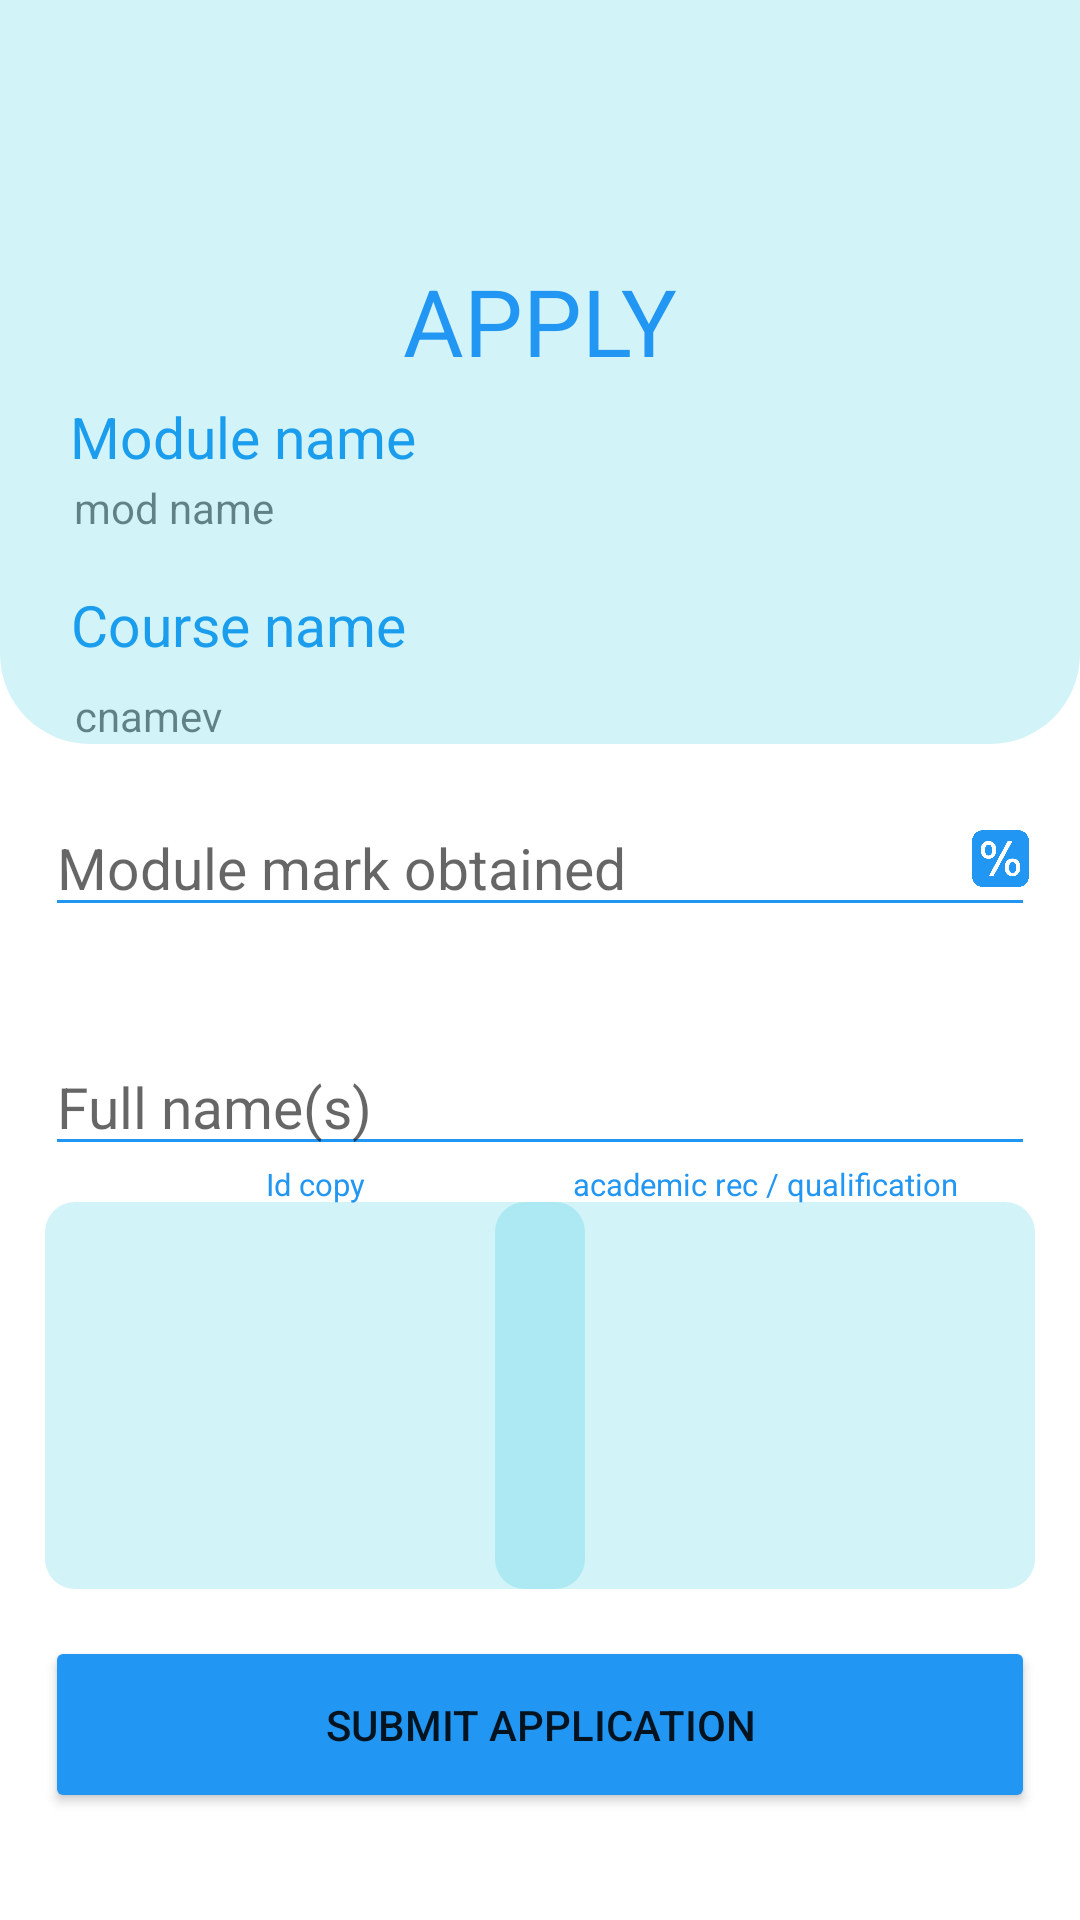

This screen was rendered from an Android layout file. Write that file and the resources it references.
<!-- AndroidManifest.xml: application theme Theme.Techpythons2023 -->
<!-- res/layout/activity_apply.xml -->
<?xml version="1.0" encoding="utf-8"?>
<androidx.constraintlayout.widget.ConstraintLayout xmlns:android="http://schemas.android.com/apk/res/android"
    xmlns:app="http://schemas.android.com/apk/res-auto"
    xmlns:tools="http://schemas.android.com/tools"
    android:id="@+id/relativeLayout"
    android:layout_width="match_parent"
    android:layout_height="match_parent"
    android:layout_gravity="center"
    android:backgroundTint="#2196F3"

    tools:context=".ApplyActivity">


    <EditText
        android:id="@+id/minmark"
        android:layout_width="match_parent"
        android:layout_height="wrap_content"
        android:layout_marginLeft="15dp"
        android:layout_marginRight="15dp"
        android:backgroundTint="#2196F3"
        android:hint="Module mark obtained"
        android:inputType="number"
        android:textSize="19sp"

        app:layout_constraintBottom_toBottomOf="parent"
        app:layout_constraintEnd_toEndOf="parent"
        app:layout_constraintHorizontal_bias="0.0"
        app:layout_constraintStart_toStartOf="parent"
        app:layout_constraintTop_toTopOf="parent"
        app:layout_constraintVertical_bias="0.446" />


    <EditText
        android:id="@+id/minqual"
        android:layout_width="match_parent"
        android:layout_height="wrap_content"

        android:layout_marginLeft="15dp"
        android:layout_marginRight="15dp"
        android:backgroundTint="#2196F3"
        android:hint="Full name(s)"
        android:inputType="text"
        android:textSize="19sp"
        app:layout_constraintBottom_toBottomOf="parent"
        app:layout_constraintEnd_toEndOf="parent"
        app:layout_constraintHorizontal_bias="0.0"
        app:layout_constraintStart_toStartOf="parent"
        app:layout_constraintTop_toTopOf="parent"
        app:layout_constraintVertical_bias="0.579" />

    <Button
        android:id="@+id/submitbtn"
        android:layout_width="match_parent"
        android:layout_height="wrap_content"
        android:layout_marginLeft="15dp"
        android:layout_marginTop="6dp"
        android:layout_marginRight="15dp"
        android:backgroundTint="#2196F3"

        android:padding="20dp"
        android:text="Submit application"
        app:layout_constraintBottom_toBottomOf="parent"
        app:layout_constraintEnd_toEndOf="parent"
        app:layout_constraintHorizontal_bias="0.551"
        app:layout_constraintStart_toStartOf="parent"
        app:layout_constraintTop_toTopOf="parent"
        app:layout_constraintVertical_bias="0.938" />

    <TextView
        android:id="@+id/xt9"
        android:layout_width="wrap_content"
        android:layout_height="wrap_content"
        android:layout_marginLeft="15dp"
        android:layout_marginRight="15dp"
        android:text="Module name"
        android:textColor="#2196F3"
        android:textSize="19sp"
        app:layout_constraintBottom_toBottomOf="parent"
        app:layout_constraintEnd_toEndOf="parent"
        app:layout_constraintHorizontal_bias="0.039"
        app:layout_constraintStart_toStartOf="parent"
        app:layout_constraintTop_toTopOf="parent"
        app:layout_constraintVertical_bias="0.216" />

    <TextView
        android:id="@+id/modnamev"
        android:layout_width="wrap_content"
        android:layout_height="wrap_content"
        android:layout_marginLeft="15dp"
        android:layout_marginRight="15dp"
        android:text="mod name"
        app:layout_constraintBottom_toBottomOf="parent"
        app:layout_constraintEnd_toEndOf="parent"
        app:layout_constraintHorizontal_bias="0.037"
        app:layout_constraintStart_toStartOf="parent"
        app:layout_constraintTop_toTopOf="parent"
        app:layout_constraintVertical_bias="0.257" />

    <TextView
        android:id="@+id/textView10"
        android:layout_width="wrap_content"
        android:layout_height="wrap_content"
        android:layout_marginLeft="15dp"
        android:layout_marginRight="15dp"
        android:text="Course name"
        android:textColor="#2196F3"
        android:textSize="19sp"
        app:layout_constraintBottom_toBottomOf="parent"
        app:layout_constraintEnd_toEndOf="parent"
        app:layout_constraintHorizontal_bias="0.039"
        app:layout_constraintStart_toStartOf="parent"
        app:layout_constraintTop_toTopOf="parent"
        app:layout_constraintVertical_bias="0.318" />

    <TextView
        android:id="@+id/cosnamev"
        android:layout_width="wrap_content"
        android:layout_height="wrap_content"
        android:layout_marginLeft="15dp"
        android:layout_marginRight="15dp"
        android:text="cnamev"
        app:layout_constraintBottom_toBottomOf="parent"
        app:layout_constraintEnd_toEndOf="parent"
        app:layout_constraintHorizontal_bias="0.035"
        app:layout_constraintStart_toStartOf="parent"
        app:layout_constraintTop_toTopOf="parent"
        app:layout_constraintVertical_bias="0.369" />


    <androidx.constraintlayout.widget.ConstraintLayout
        android:layout_width="match_parent"
        android:layout_height="248dp"
        android:background="@drawable/rounded"
        app:layout_constraintEnd_toEndOf="parent"

        app:layout_constraintStart_toStartOf="parent"
        app:layout_constraintTop_toTopOf="parent">

        <TextView
            android:id="@+id/textView"
            android:layout_width="348dp"
            android:layout_height="wrap_content"
            android:text="APPLY"
            android:textAlignment="center"
            android:textColor="#2196F3"
            android:textSize="15pt"
            app:layout_constraintBottom_toBottomOf="parent"
            app:layout_constraintEnd_toEndOf="parent"
            app:layout_constraintStart_toStartOf="parent"
            app:layout_constraintTop_toTopOf="parent"
            app:layout_constraintVertical_bias="0.417" />
    </androidx.constraintlayout.widget.ConstraintLayout>

    <ImageButton
        android:id="@+id/imageButton4"
        android:layout_width="19dp"
        android:layout_height="19dp"
        android:layout_marginTop="12dp"
        android:layout_marginBottom="15dp"
        android:background="@drawable/percentage"
        app:layout_constraintBottom_toBottomOf="@+id/minmark"
        app:layout_constraintEnd_toEndOf="@+id/minmark"
        app:layout_constraintHorizontal_bias="0.994"
        app:layout_constraintStart_toStartOf="@+id/minmark"
        app:layout_constraintTop_toTopOf="@+id/minmark" />

    <ImageView
        android:id="@+id/imageView"
        android:layout_width="180dp"
        android:layout_height="129dp"
        app:layout_constraintBottom_toBottomOf="parent"
        app:layout_constraintEnd_toEndOf="parent"
        android:layout_marginLeft="15dp"
        app:layout_constraintHorizontal_bias="0.0"
        app:layout_constraintStart_toStartOf="parent"
        app:layout_constraintTop_toTopOf="parent"
        app:layout_constraintVertical_bias="0.784"
        android:background="@drawable/roundedall"
        tools:srcCompat="@tools:sample/avatars" />

    <ImageView
        android:id="@+id/imageView2"
        android:layout_width="180dp"
        android:layout_height="129dp"
        android:layout_marginRight="15dp"
        app:layout_constraintBottom_toBottomOf="parent"
        app:layout_constraintEnd_toEndOf="parent"
        app:layout_constraintHorizontal_bias="1"
        app:layout_constraintStart_toStartOf="parent"
        app:layout_constraintTop_toTopOf="parent"
        android:background="@drawable/roundedall"
        app:layout_constraintVertical_bias="0.784"
        tools:srcCompat="@tools:sample/avatars" />

    <TextView
        android:id="@+id/textView8"
        android:layout_width="wrap_content"
        android:layout_height="wrap_content"
        android:text="Id copy"
        android:textColor="#2196F3"
        android:textSize="5pt"


        app:layout_constraintBottom_toTopOf="@+id/imageView"
        app:layout_constraintEnd_toEndOf="@+id/imageView"
        app:layout_constraintStart_toStartOf="@+id/imageView"
        app:layout_constraintTop_toBottomOf="@+id/minqual" />

    <TextView
        android:id="@+id/textView9"
        android:layout_width="wrap_content"
        android:layout_height="wrap_content"
        android:textColor="#2196F3"
        android:textSize="5pt"

        android:text="academic rec / qualification"
        app:layout_constraintBottom_toTopOf="@+id/imageView2"
        app:layout_constraintEnd_toEndOf="@+id/imageView2"
        app:layout_constraintStart_toStartOf="@+id/imageView2"
        app:layout_constraintTop_toBottomOf="@+id/minqual" />

</androidx.constraintlayout.widget.ConstraintLayout>
<!-- resources referenced by this layout -->
<resources>
  <!-- drawable percentage: png bitmap (drawable, 20101 bytes) -->
  <!-- drawable rounded (drawable) -->
  <?xml version="1.0" encoding="UTF-8"?>
  <shape xmlns:android="http://schemas.android.com/apk/res/android">
      <solid android:color="#2D00BCD4"/>
      <stroke android:width="0dp" android:color="#B1BCBE" />
      <corners
          android:bottomRightRadius="30dp"
          android:bottomLeftRadius="30dp"/>
      <padding android:left="0dp" android:top="0dp" android:right="0dp" android:bottom="0dp" />
  </shape>
  <!-- drawable roundedall (drawable) -->
  <?xml version="1.0" encoding="UTF-8"?>
  <shape xmlns:android="http://schemas.android.com/apk/res/android">
      <solid android:color="#2D00BCD4"/>
      <stroke android:width="0dp" android:color="#2196F3" />
      <corners
          android:bottomRightRadius="10dp"
          android:bottomLeftRadius="10dp"
          android:topLeftRadius="10dp"
          android:topRightRadius="10dp"
          />
  
  
      <padding android:left="0dp" android:top="0dp" android:right="0dp" android:bottom="0dp" />
  </shape>
  <style name="Theme.Techpythons2023" parent="Theme.MaterialComponents.DayNight.NoActionBar">
          
          <item name="colorPrimary">@color/purple_500</item>
          <item name="colorPrimaryVariant">@color/purple_700</item>
          <item name="colorOnPrimary">@color/white</item>
          
          <item name="colorSecondary">@color/teal_200</item>
          <item name="colorSecondaryVariant">@color/teal_700</item>
          <item name="colorOnSecondary">@color/black</item>
          
          <item name="android:statusBarColor">?attr/colorPrimaryVariant</item>
          
      </style>
  <color name="purple_500">#2196F3</color>
  <color name="purple_700">#2196F3</color>
  <color name="white">#FFFFFFFF</color>
  <color name="teal_200">#FF03DAC5</color>
  <color name="teal_700">#FF018786</color>
  <color name="black">#FF000000</color>
</resources>
